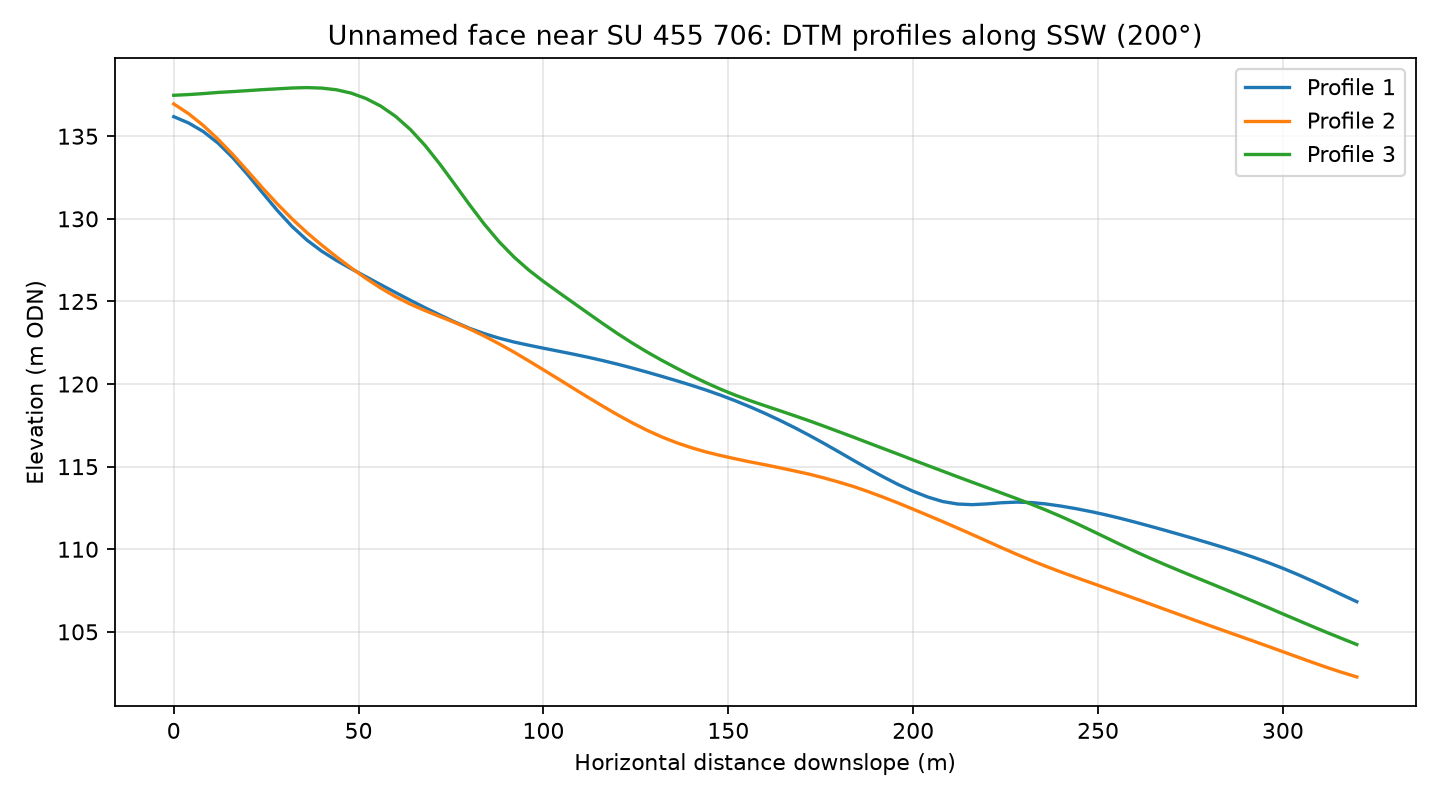

The table this chart was drawn from, first rows:
profile, distance_m, elevation_m
1, 0.0, 136.2
1, 4.0, 135.8
1, 8.0, 135.3
1, 12.0, 134.6
1, 16.0, 133.7
1, 20.0, 132.7
1, 24.0, 131.6
1, 28.0, 130.5
1, 32.0, 129.5
1, 36.0, 128.7
1, 40.0, 128
1, 44.0, 127.5
1, 48.0, 127
1, 52.0, 126.5
1, 56.0, 126
1, 60.0, 125.5
1, 64.0, 125.1
1, 68.0, 124.6
1, 72.0, 124.2
1, 76.0, 123.8
1, 80.0, 123.4
1, 84.0, 123.1
1, 88.0, 122.8
1, 92.0, 122.5
1, 96.0, 122.4
1, 100.0, 122.2
1, 104.0, 122
1, 108.0, 121.8
1, 112.0, 121.6
1, 116.0, 121.4
1, 120.0, 121.2
1, 124.0, 121
1, 128.0, 120.7
1, 132.0, 120.5
1, 136.0, 120.2
1, 140.0, 119.9
1, 144.0, 119.6
1, 148.0, 119.3
1, 152.0, 119
1, 156.0, 118.6
1, 160.0, 118.2
1, 164.0, 117.8
1, 168.0, 117.4
1, 172.0, 116.9
1, 176.0, 116.4
1, 180.0, 115.9
1, 184.0, 115.4
1, 188.0, 114.9
1, 192.0, 114.4
1, 196.0, 113.9
1, 200.0, 113.5
1, 204.0, 113.2
1, 208.0, 112.9
1, 212.0, 112.7
1, 216.0, 112.7
1, 220.0, 112.7
1, 224.0, 112.8
1, 228.0, 112.9
1, 232.0, 112.8
1, 236.0, 112.7
... 183 more rows
